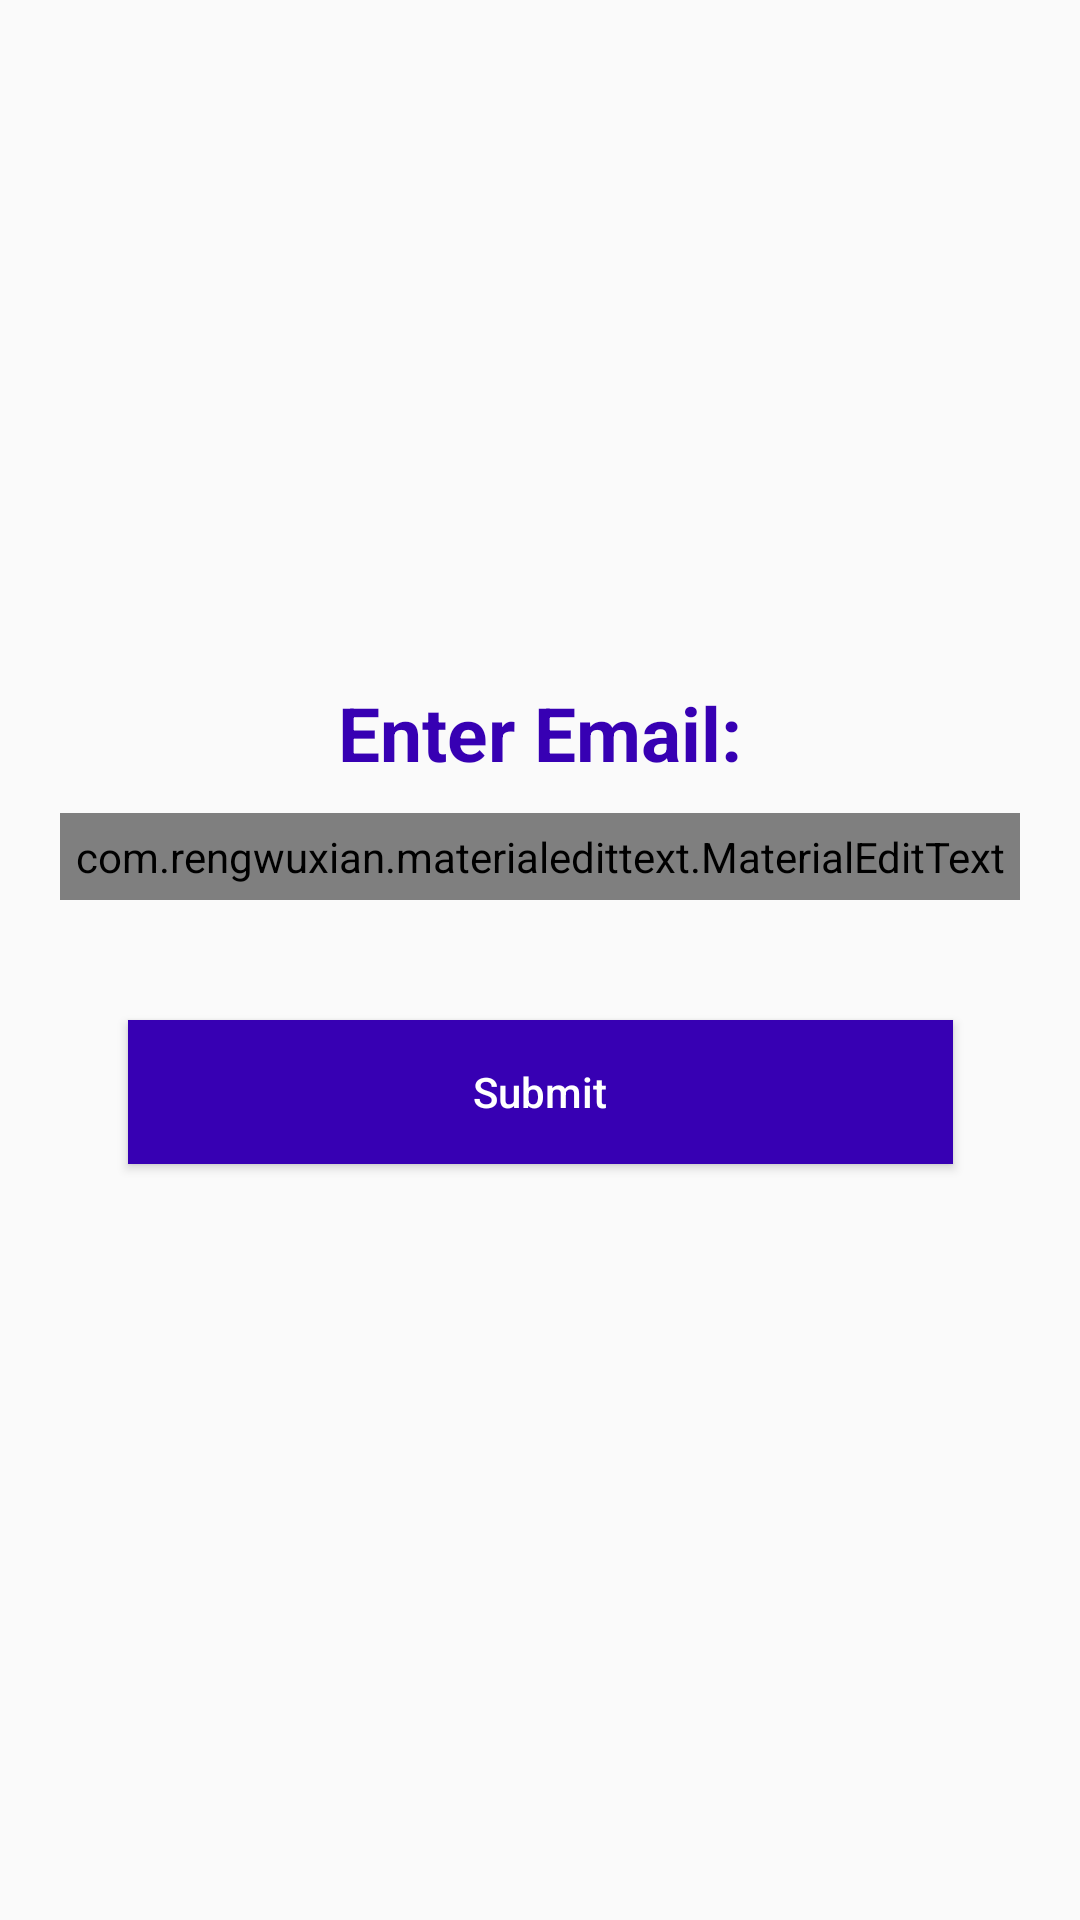

Layout XML and referenced resources for this Android screen:
<!-- AndroidManifest.xml: application theme Theme.FindATutor -->
<!-- res/layout/activity_forget_password.xml -->
<?xml version="1.0" encoding="utf-8"?>
<androidx.constraintlayout.widget.ConstraintLayout xmlns:android="http://schemas.android.com/apk/res/android"
    xmlns:app="http://schemas.android.com/apk/res-auto"
    xmlns:tools="http://schemas.android.com/tools"
    android:layout_width="match_parent"
    android:layout_height="match_parent"
    tools:context=".Activities.ForgetPasswordActivity">

    <TextView
        android:layout_width="wrap_content"
        android:layout_height="wrap_content"
        android:text="Enter Email:"
        android:id="@+id/forgetEmailText"
        android:textColor="@color/colorPrimaryDark"
        android:textStyle="bold"
        android:textSize="25sp"
        app:layout_constraintTop_toTopOf="parent"
        app:layout_constraintBottom_toBottomOf="parent"
        app:layout_constraintStart_toStartOf="parent"
        app:layout_constraintEnd_toEndOf="parent"
        app:layout_constraintVertical_bias="0.375"/>

    <com.rengwuxian.materialedittext.MaterialEditText
        android:layout_width="match_parent"
        android:layout_height="wrap_content"
        android:hint="Email"
        app:met_floatingLabel="normal"
        android:layout_marginTop="10dp"
        android:layout_marginRight="20dp"
        android:layout_marginLeft="20dp"
        android:id="@+id/forgetEmailType"
        android:padding="5dp"
        android:textColor="@color/colorPrimaryDark"
        android:inputType="textEmailAddress"
        app:layout_constraintTop_toBottomOf="@+id/forgetEmailText"/>

    <Button
        android:layout_width="275dp"
        android:layout_height="wrap_content"
        android:text="Submit"
        android:id="@+id/forgetSubmit"
        android:textAllCaps="false"
        android:background="@color/colorPrimaryDark"
        android:textColor="@color/white"
        android:layout_marginTop="40dp"
        app:layout_constraintTop_toBottomOf="@+id/forgetEmailType"
        app:layout_constraintStart_toStartOf="parent"
        app:layout_constraintEnd_toEndOf="parent"/>

</androidx.constraintlayout.widget.ConstraintLayout>
<!-- resources referenced by this layout -->
<resources>
  <style name="Theme.FindATutor" parent="Theme.AppCompat.Light.NoActionBar">
          
          
          <item name="colorPrimaryVariant">@color/purple_700</item>
          <item name="colorOnPrimary">@color/white</item>
          
          <item name="colorSecondary">@color/teal_200</item>
          <item name="colorSecondaryVariant">@color/teal_700</item>
          <item name="colorOnSecondary">@color/black</item>
          
          <item name="android:statusBarColor" tools:targetApi="l">?attr/colorPrimaryVariant</item>
          
  
          <item name="colorPrimary">@color/colorPrimary</item>
          <item name="colorPrimaryDark">@color/colorPrimaryDark</item>
          <item name="colorAccent">@color/colorAccent</item>
      </style>
  <!-- not gathered from this repository: default colours our renderer supplied (Android Studio template values) -->
  <color name="purple_700">#FF3700B3</color>
  <color name="teal_200">#FF03DAC5</color>
  <color name="teal_700">#FF018786</color>
  <color name="black">#FF000000</color>
  <color name="white">#FFFFFFFF</color>
  <color name="colorPrimary">#FF6200EE</color>
  <color name="colorPrimaryDark">#FF3700B3</color>
  <color name="colorAccent">#FF03DAC5</color>
</resources>
